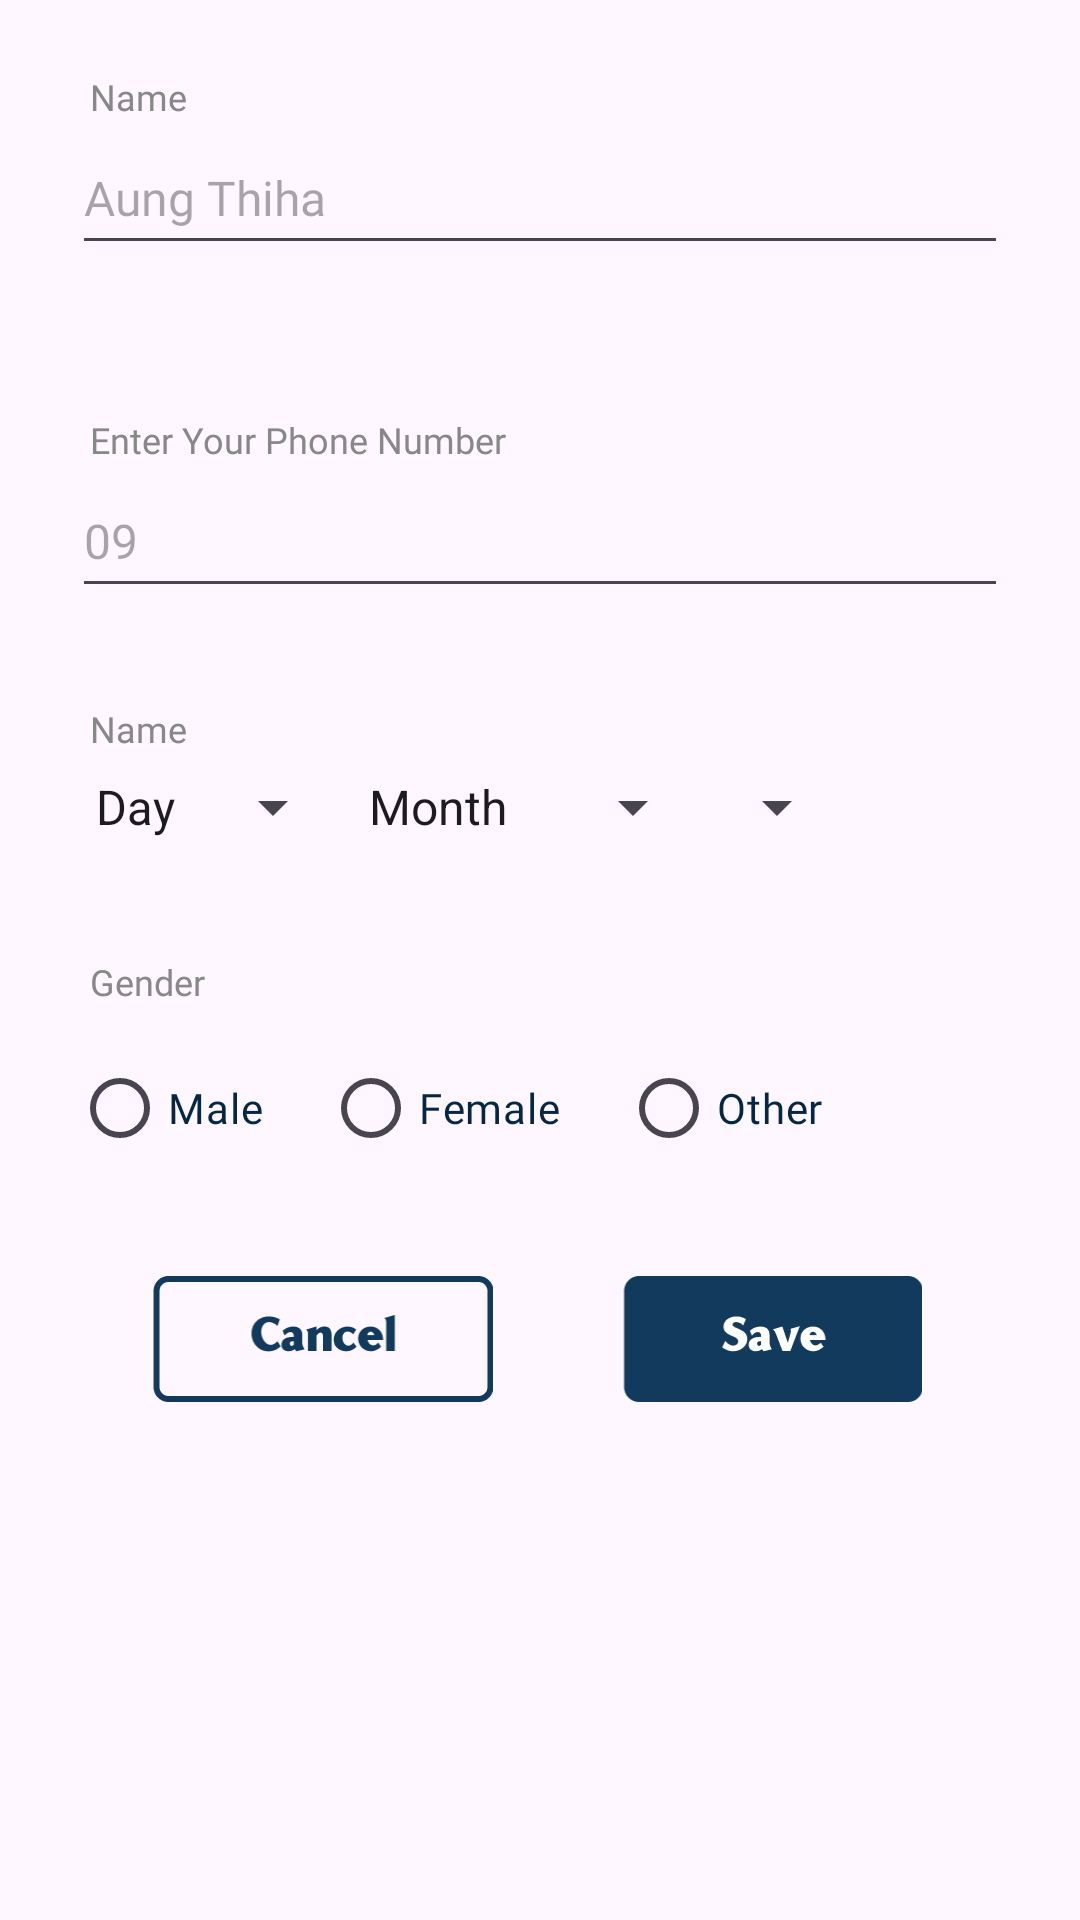

The Android layout XML behind this screen, and the referenced resources:
<!-- AndroidManifest.xml: application theme Theme.Moments -->
<!-- res/layout/dialog_edit_profile.xml -->
<?xml version="1.0" encoding="utf-8"?>
<RelativeLayout xmlns:android="http://schemas.android.com/apk/res/android"
    android:layout_width="match_parent"
    android:layout_height="wrap_content"
    xmlns:tools="http://schemas.android.com/tools"
    android:paddingBottom="@dimen/margin_xlarge"
    xmlns:app="http://schemas.android.com/apk/res-auto">

    <androidx.appcompat.widget.AppCompatTextView
        android:id="@+id/tvNameLabelEditProfile"
        android:layout_width="wrap_content"
        android:layout_height="wrap_content"
        android:layout_marginStart="@dimen/margin_30dp"
        android:layout_marginTop="@dimen/margin_large"
        android:fontFamily="@font/noto_sans"
        android:text="@string/lbl_name"
        android:textColor="@color/colorPrimaryLight"
        android:textSize="@dimen/text_small" />

    <androidx.appcompat.widget.AppCompatEditText
        android:id="@+id/etNameEditProfile"
        android:layout_width="match_parent"
        android:layout_height="wrap_content"
        android:layout_below="@+id/tvNameLabelEditProfile"
        android:layout_marginStart="@dimen/margin_large"
        android:layout_marginEnd="@dimen/margin_large"
        android:fontFamily="@font/yorkie_demo_regular"
        android:hint="@string/aung_thiha"
        android:inputType="phone"
        android:minHeight="48dp"
        android:textColor="@color/colorSecondaryText"
        android:textSize="@dimen/text_regular_2x" />

    <androidx.appcompat.widget.AppCompatTextView
        android:id="@+id/tvPhoneNoLabelEditProfile"
        android:layout_width="wrap_content"
        android:layout_height="wrap_content"
        android:layout_below="@id/etNameEditProfile"
        android:layout_marginStart="@dimen/margin_30dp"
        android:layout_marginTop="@dimen/margin_50dp"
        android:fontFamily="@font/noto_sans"
        android:text="@string/lbl_enter_your_phone_number"
        android:textColor="@color/colorPrimaryLight"
        android:textSize="@dimen/text_small" />

    <androidx.appcompat.widget.AppCompatEditText
        android:id="@+id/etPhoneNumberEditProfile"
        android:layout_width="match_parent"
        android:layout_height="wrap_content"
        android:layout_below="@+id/tvPhoneNoLabelEditProfile"
        android:layout_marginStart="@dimen/margin_large"
        android:layout_marginEnd="@dimen/margin_large"
        android:fontFamily="@font/yorkie_demo_regular"
        android:hint="@string/hint_09"
        android:inputType="phone"
        android:minHeight="48dp"
        android:textColor="@color/colorSecondaryText"
        android:textSize="@dimen/text_regular_2x" />

    <androidx.appcompat.widget.AppCompatTextView
        android:id="@+id/tvDateOfBirthEditProfile"
        android:layout_width="wrap_content"
        android:layout_height="wrap_content"
        android:layout_below="@id/etPhoneNumberEditProfile"
        android:layout_marginStart="@dimen/margin_30dp"
        android:layout_marginTop="@dimen/margin_xlarge"
        android:fontFamily="@font/noto_sans"
        android:text="@string/lbl_name"
        android:textColor="@color/colorPrimaryLight"
        android:textSize="@dimen/text_small" />

    <LinearLayout
        android:id="@+id/llSpinnersEditProfile"
        android:layout_width="match_parent"
        android:layout_height="wrap_content"
        android:layout_below="@id/tvDateOfBirthEditProfile"
        android:layout_marginStart="@dimen/margin_large"
        android:layout_marginEnd="@dimen/margin_large"
        android:orientation="horizontal">

        <androidx.appcompat.widget.AppCompatSpinner
            android:id="@+id/daySpinnerEditProfile"
            android:layout_width="wrap_content"
            android:layout_height="@dimen/margin_36dp"
            android:elevation="@dimen/margin_medium"
            android:entries="@array/spinner_day"
            android:spinnerMode="dropdown"
            tools:ignore="TouchTargetSizeCheck" />

        <androidx.appcompat.widget.AppCompatSpinner
            android:id="@+id/monthSpinnerEditProfile"
            android:layout_width="120dp"
            android:layout_height="@dimen/margin_36dp"
            android:entries="@array/spinner_month"
            android:spinnerMode="dropdown"
            tools:ignore="TouchTargetSizeCheck" />

        <androidx.appcompat.widget.AppCompatSpinner
            android:id="@+id/yearSpinnerEditProfile"
            android:layout_width="wrap_content"
            android:layout_height="@dimen/margin_36dp"
            android:spinnerMode="dropdown"
            tools:ignore="TouchTargetSizeCheck" />

    </LinearLayout>

    <androidx.appcompat.widget.AppCompatTextView
        android:id="@+id/tvGenderEditProfile"
        android:layout_width="wrap_content"
        android:layout_height="wrap_content"
        android:layout_below="@id/llSpinnersEditProfile"
        android:layout_marginStart="@dimen/margin_30dp"
        android:layout_marginTop="@dimen/margin_xlarge"
        android:fontFamily="@font/noto_sans"
        android:text="@string/lbl_gender"
        android:textColor="@color/colorPrimaryLight"
        android:textSize="@dimen/text_small" />

    <RadioGroup
        android:id="@+id/rgGenderEditProfile"
        android:layout_width="match_parent"
        android:layout_height="wrap_content"
        android:layout_below="@id/tvGenderEditProfile"
        android:layout_marginStart="@dimen/margin_large"
        android:layout_marginTop="@dimen/margin_10dp"
        android:layout_marginEnd="@dimen/margin_large"
        android:orientation="horizontal">

        <RadioButton
            android:id="@+id/rbMaleEditProfile"
            android:layout_width="wrap_content"
            android:layout_height="wrap_content"
            android:layout_marginEnd="@dimen/margin_medium_3"
            android:buttonTint="@color/colorAccent"
            android:fontFamily="@font/yorkie_demo_medium"
            android:text="@string/lbl_male"
            android:textColor="@color/colorSecondaryText"
            android:textSize="@dimen/text_regular" />

        <RadioButton
            android:id="@+id/rbFemaleEditProfile"
            android:layout_width="wrap_content"
            android:layout_height="wrap_content"
            android:layout_marginEnd="@dimen/margin_medium_3"
            android:checked="false"
            android:fontFamily="@font/yorkie_demo_medium"
            android:text="@string/lbl_female"
            android:textColor="@color/colorSecondaryText"
            android:textSize="@dimen/text_regular" />

        <RadioButton
            android:id="@+id/rbOtherEditProfile"
            android:layout_width="wrap_content"
            android:layout_height="wrap_content"
            android:checked="false"
            android:fontFamily="@font/yorkie_demo_medium"
            android:text="@string/lbl_other"
            android:textColor="@color/colorSecondaryText"
            android:textSize="@dimen/text_regular" />

    </RadioGroup>

    <LinearLayout
        android:id="@+id/llButtonSplash"
        android:layout_width="@dimen/width_300dp"
        android:layout_height="wrap_content"
        android:layout_below="@+id/rgGenderEditProfile"
        android:layout_marginTop="@dimen/margin_xlarge"
        android:layout_centerHorizontal="true"
        android:orientation="horizontal"
        android:weightSum="2">

        <androidx.appcompat.widget.AppCompatImageView
            android:id="@+id/btnCancelDialog"
            android:layout_width="wrap_content"
            android:layout_height="@dimen/height_42dp"
            android:layout_weight="1"
            app:srcCompat="@drawable/button_cancel" />

        <androidx.appcompat.widget.AppCompatImageView
            android:id="@+id/btnSaveDialog"
            android:layout_width="wrap_content"
            android:layout_height="@dimen/height_42dp"
            android:layout_gravity="start"
            android:layout_weight="1"
            app:srcCompat="@drawable/button_save" />

    </LinearLayout>

</RelativeLayout>
<!-- resources referenced by this layout -->
<resources>
  <string-array name="spinner_day">
          <item>Day</item>
          <item>1</item>
          <item>2</item>
          <item>3</item>
          <item>4</item>
          <item>5</item>
          <item>6</item>
          <item>7</item>
          <item>8</item>
          <item>9</item>
          <item>10</item>
          <item>11</item>
          <item>12</item>
          <item>13</item>
          <item>14</item>
          <item>15</item>
          <item>16</item>
          <item>17</item>
          <item>18</item>
          <item>19</item>
          <item>20</item>
          <item>21</item>
          <item>22</item>
          <item>23</item>
          <item>24</item>
          <item>25</item>
          <item>26</item>
          <item>27</item>
          <item>28</item>
          <item>29</item>
          <item>30</item>
          <item>31</item>
      </string-array>
  <string-array name="spinner_month">
          <item>Month</item>
          <item>January</item>
          <item>February</item>
          <item>March</item>
          <item>April</item>
          <item>May</item>
          <item>June</item>
          <item>July</item>
          <item>August</item>
          <item>September</item>
          <item>October</item>
          <item>November</item>
          <item>December</item>
      </string-array>
  <color name="colorAccent">#113A5D</color>
  <color name="colorPrimaryLight">#888888</color>
  <color name="colorSecondaryText">#062743</color>
  <dimen name="height_42dp">42dp</dimen>
  <dimen name="margin_10dp">10dp</dimen>
  <dimen name="margin_30dp">30dp</dimen>
  <dimen name="margin_36dp">36dp</dimen>
  <dimen name="margin_50dp">50dp</dimen>
  <dimen name="margin_large">24dp</dimen>
  <dimen name="margin_medium">8dp</dimen>
  <dimen name="margin_medium_3">20dp</dimen>
  <dimen name="margin_xlarge">32dp</dimen>
  <dimen name="text_regular">14sp</dimen>
  <dimen name="text_regular_2x">16sp</dimen>
  <dimen name="text_small">12sp</dimen>
  <dimen name="width_300dp">300dp</dimen>
  <!-- drawable button_cancel: png bitmap (drawable-xxxhdpi, 3968 bytes) -->
  <!-- drawable button_save: png bitmap (drawable-xxxhdpi, 3319 bytes) -->
  <string name="aung_thiha">Aung Thiha</string>
  <string name="hint_09">09</string>
  <string name="lbl_enter_your_phone_number">Enter Your Phone Number</string>
  <string name="lbl_female">Female</string>
  <string name="lbl_gender">Gender</string>
  <string name="lbl_male">Male</string>
  <string name="lbl_name">Name</string>
  <string name="lbl_other">Other</string>
  <style name="Theme.Moments" parent="Base.Theme.Moments" />
  <style name="Base.Theme.Moments" parent="Theme.Material3.DayNight.NoActionBar">
          
          <item name="colorPrimary">@color/colorAccent</item>
          <item name="colorAccent">@color/colorAccent</item>
  
          <item name="android:statusBarColor">@color/colorPrimary</item>
          <item name="android:windowLightStatusBar">true</item>
      </style>
  <color name="colorPrimary">#F9F9F9</color>
</resources>
